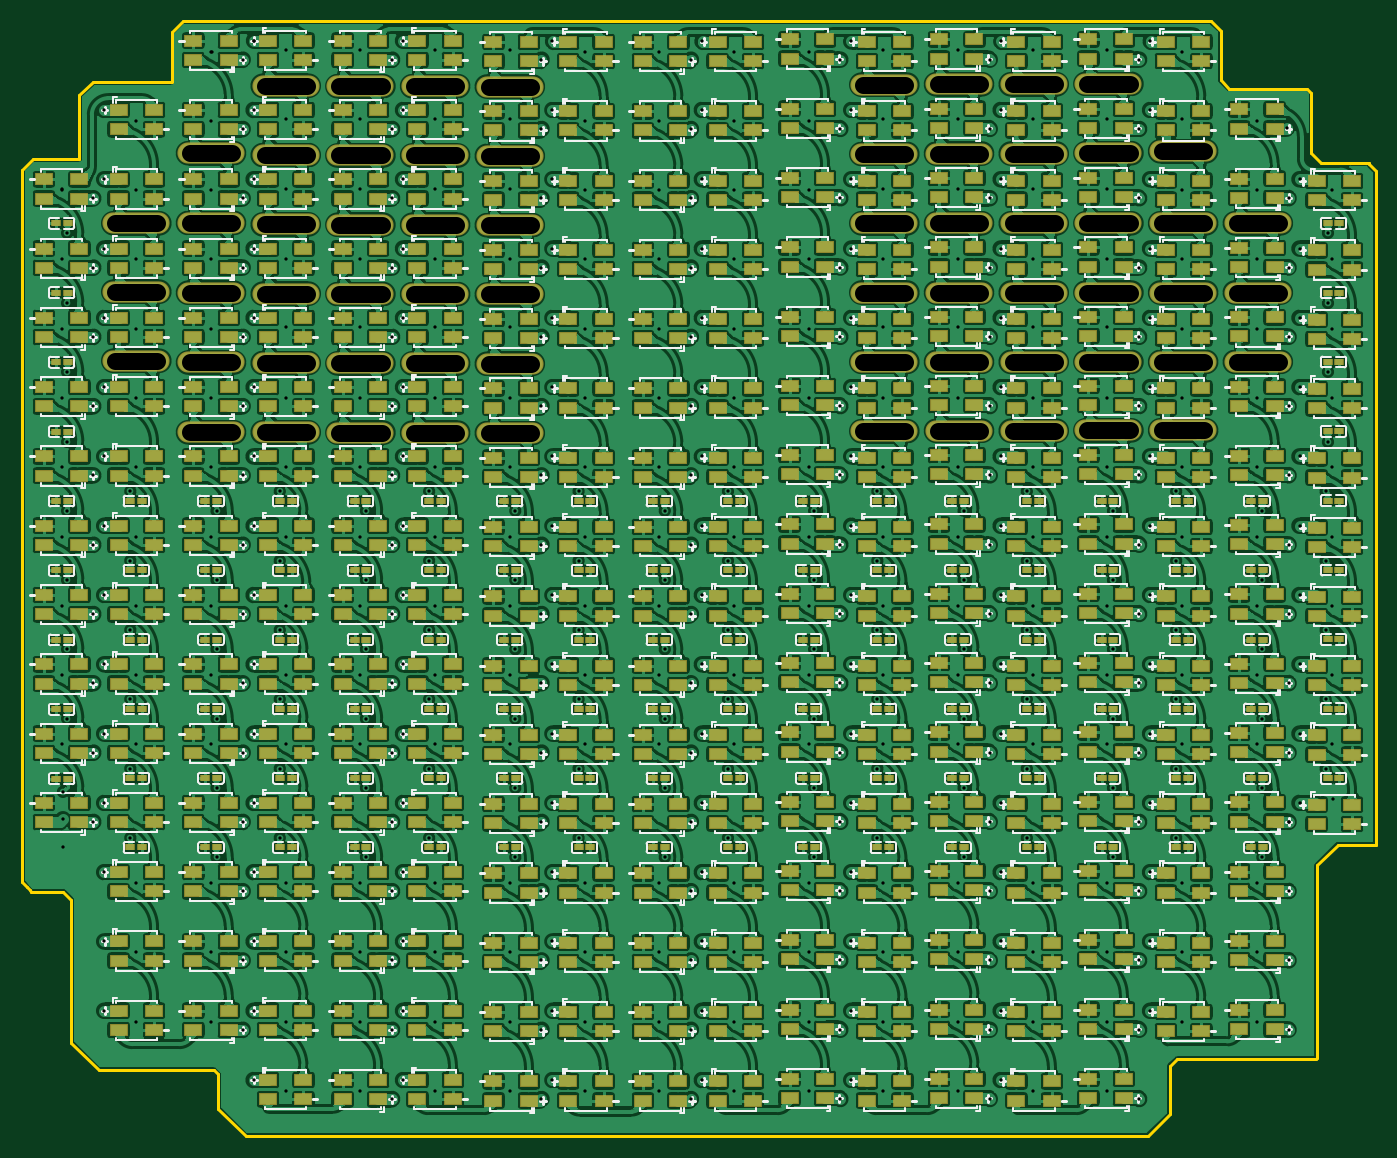
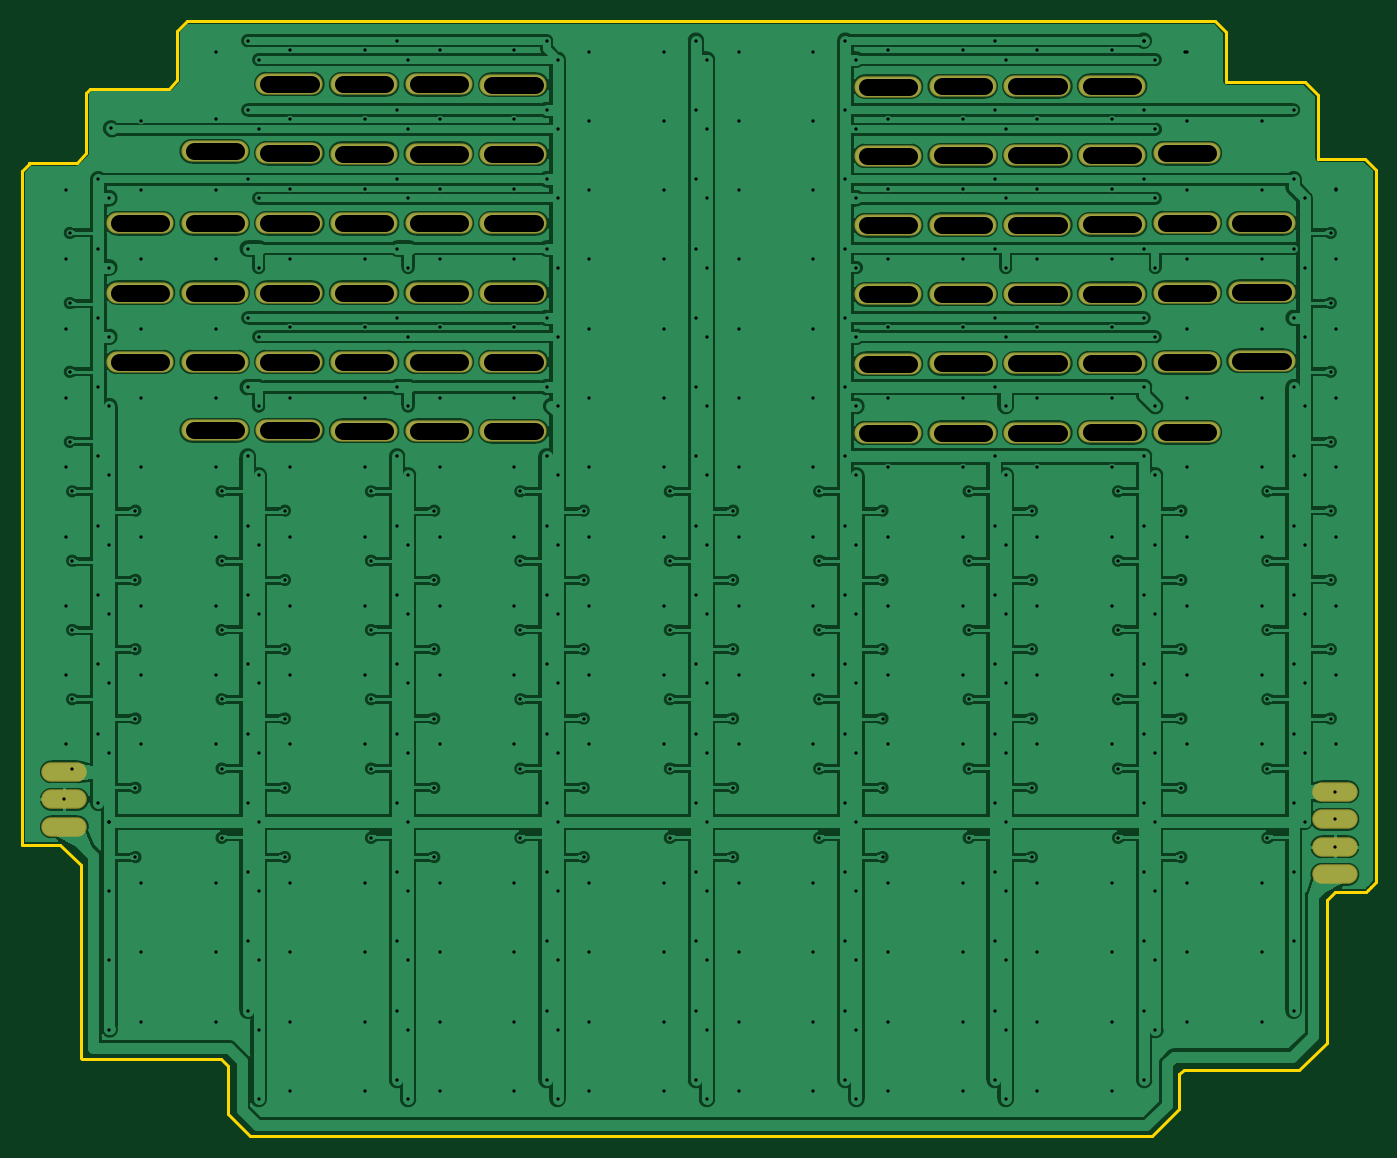
Circuit board: 9 layer files. Board 125.1 x 103.0 mm.
- drill: Drill_PTH_Through.DRL (12570 bytes)
- outline: Gerber_BoardOutlineLayer.GKO (1149 bytes)
- bottom_copper: Gerber_BottomLayer.GBL (146364 bytes)
- paste: Gerber_BottomPasteMaskLayer.GBP (536 bytes)
- bottom_mask: Gerber_BottomSolderMaskLayer.GBS (1945 bytes)
- top_copper: Gerber_TopLayer.GTL (951214 bytes)
- paste: Gerber_TopPasteMaskLayer.GTP (109189 bytes)
- top_silk: Gerber_TopSilkscreenLayer.GTO (190898 bytes)
- top_mask: Gerber_TopSolderMaskLayer.GTS (30939 bytes)

=== drill: Drill_PTH_Through.DRL (12570 bytes, source omitted) ===
=== outline: Gerber_BoardOutlineLayer.GKO ===
G04 Layer name: Board Outline Layer*
G04 Generated by EasyEDA v1.3.13.eb2668, 2021-11-16 08:35:18*
G04 Gerber Generator version 0.3*
G04 Scale: 100 percent, Rotated: No, Reflected: No*
G04 Dimensions in inches*
G04 Leading zeros omitted, absolute positions, 5 integers and 5 decimals*
%FSLAX55Y55*%
%MOIN*%
%ADD10C,0.01*%
G75*


G04 PolygonModel Start*
G54D10*
G01X-14500Y7000D02*
G01X-14500Y-252000D01*
G01X-12500Y-254000D01*
G01X-11639Y-254861D01*
G01X-11000Y-255500D01*
G01X500D01*
G01X3500Y-258500D01*
G01Y-259000D01*
G01Y-310500D01*
G01X13500Y-320500D01*
G01X55500D01*
G01X57000Y-322000D01*
G01Y-334500D01*
G01X67000Y-344500D01*
G01X395000D01*
G01X403000Y-336500D01*
G01Y-319000D01*
G01X405500Y-316500D01*
G01X456000D01*
G01X456500Y-316000D01*
G01Y-246000D01*
G01X464000Y-238500D01*
G01X478000D01*
G01Y6500D01*
G01X475500Y9000D01*
G01Y9500D01*
G01X458000D01*
G01X454500Y13000D01*
G01Y35000D01*
G01X453000Y36500D01*
G01X424500D01*
G01X421500Y39500D01*
G01Y57500D01*
G01X418000Y61000D01*
G01X44000D01*
G01X40000Y57000D01*
G01Y39000D01*
G01X11500D01*
G01X6500Y34000D01*
G01Y11000D01*
G01X-10500D01*
G01X-14500Y7000D01*
G04 PolygonModel End*

M02*

=== bottom_copper: Gerber_BottomLayer.GBL (146364 bytes, source omitted) ===
=== paste: Gerber_BottomPasteMaskLayer.GBP ===
G04 Layer name: Bottom Paste Mask Layer*
G04 Generated by EasyEDA v1.3.13.eb2668, 2021-11-16 08:35:18*
G04 Gerber Generator version 0.3*
G04 Scale: 100 percent, Rotated: No, Reflected: No*
G04 Dimensions in inches*
G04 Leading zeros omitted, absolute positions, 5 integers and 5 decimals*
%FSLAX55Y55*%
%MOIN*%
%ADD10O,0.15748X0.062992*%
G75*


G04 Pad Start*
G54D10*
G01X500Y-219250D03*
G01X500Y-229250D03*
G01X500Y-239250D03*
G01X500Y-249250D03*
G01X462500Y-232000D03*
G01X462500Y-222000D03*
G01X462500Y-212000D03*
G04 Pad End*

M02*

=== bottom_mask: Gerber_BottomSolderMaskLayer.GBS ===
G04 Layer name: Bottom Solder Mask Layer*
G04 Generated by EasyEDA v1.3.13.eb2668, 2021-11-16 08:35:18*
G04 Gerber Generator version 0.3*
G04 Scale: 100 percent, Rotated: No, Reflected: No*
G04 Dimensions in inches*
G04 Leading zeros omitted, absolute positions, 5 integers and 5 decimals*
%FSLAX55Y55*%
%MOIN*%
%ADD10O,0.2442X0.0769*%
%ADD11O,0.16548X0.070992*%
G75*


G04 Pad Start*
G54D10*
G01X27165Y-12500D03*
G01X27165Y-62500D03*
G01X27165Y-37380D03*
G01X54331Y-37750D03*
G01X54331Y-12375D03*
G01X54331Y13000D03*
G01X54331Y-88500D03*
G01X54331Y-63125D03*
G01X81496Y12300D03*
G01X81496Y-12900D03*
G01X81496Y-38100D03*
G01X81496Y-63300D03*
G01X81496Y-88500D03*
G01X81496Y37500D03*
G01X108661Y37353D03*
G01X108661Y12153D03*
G01X108661Y-13047D03*
G01X108661Y-38247D03*
G01X108661Y-63447D03*
G01X108661Y-88647D03*
G01X135827Y37353D03*
G01X162992Y37206D03*
G01X162992Y12006D03*
G01X135827Y12153D03*
G01X135827Y-13047D03*
G01X162992Y-13194D03*
G01X162992Y-38394D03*
G01X135827Y-38247D03*
G01X135827Y-63447D03*
G01X135827Y-88647D03*
G01X162992Y-88794D03*
G01X162992Y-63594D03*
G01X299173Y37900D03*
G01X299173Y12700D03*
G01X299173Y-12500D03*
G01X299173Y-37700D03*
G01X299173Y-62900D03*
G01X299173Y-88100D03*
G01X326339Y-87953D03*
G01X326339Y-62900D03*
G01X326339Y-37700D03*
G01X326339Y-12500D03*
G01X326339Y12847D03*
G01X326339Y38047D03*
G01X353504Y38047D03*
G01X353504Y12847D03*
G01X353504Y-12500D03*
G01X353504Y-37700D03*
G01X353504Y-62900D03*
G01X353504Y-87953D03*
G01X380669Y-87806D03*
G01X407835Y-87806D03*
G01X407835Y-62900D03*
G01X380669Y-62900D03*
G01X380669Y-37700D03*
G01X407835Y-37700D03*
G01X435000Y-37700D03*
G01X435000Y-62900D03*
G01X435000Y-12500D03*
G01X407835Y-12500D03*
G01X380669Y-12500D03*
G01X380669Y12994D03*
G01X380669Y38194D03*
G01X407835Y13694D03*
G54D11*
G01X500Y-219250D03*
G01X500Y-229250D03*
G01X500Y-239250D03*
G01X500Y-249250D03*
G01X462500Y-232000D03*
G01X462500Y-222000D03*
G01X462500Y-212000D03*
G04 Pad End*

M02*

=== top_copper: Gerber_TopLayer.GTL (951214 bytes, source omitted) ===
=== paste: Gerber_TopPasteMaskLayer.GTP (109189 bytes, source omitted) ===
=== top_silk: Gerber_TopSilkscreenLayer.GTO (190898 bytes, source omitted) ===
=== top_mask: Gerber_TopSolderMaskLayer.GTS (30939 bytes, source omitted) ===
